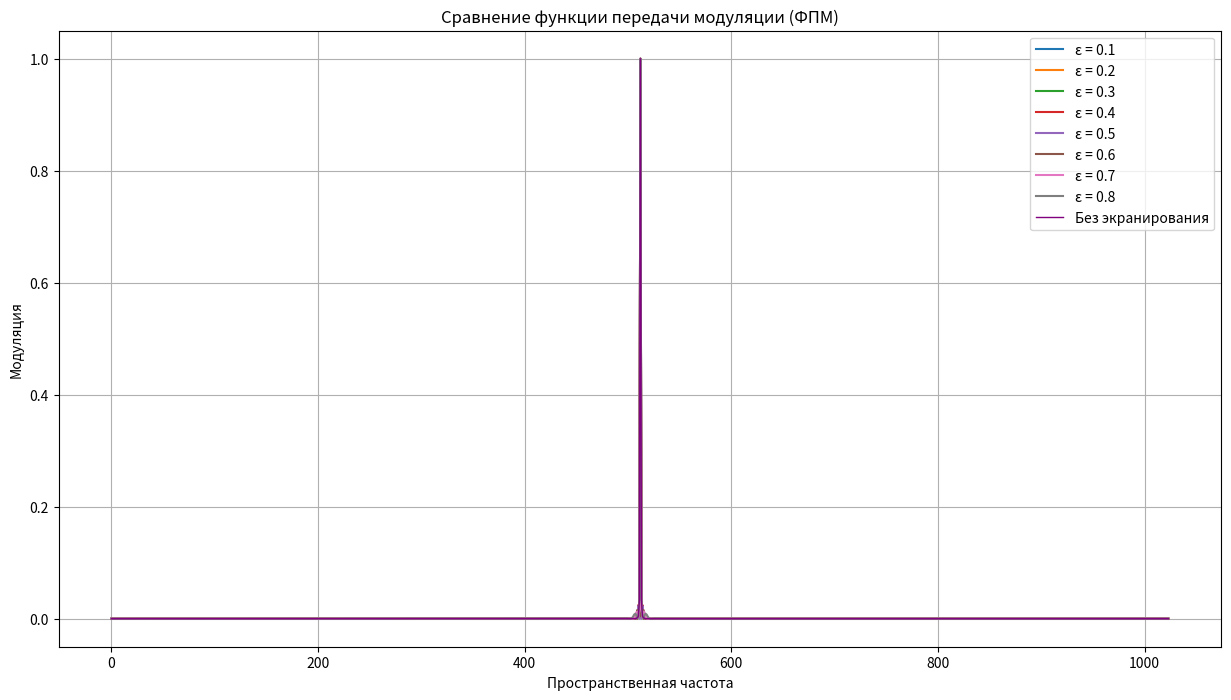
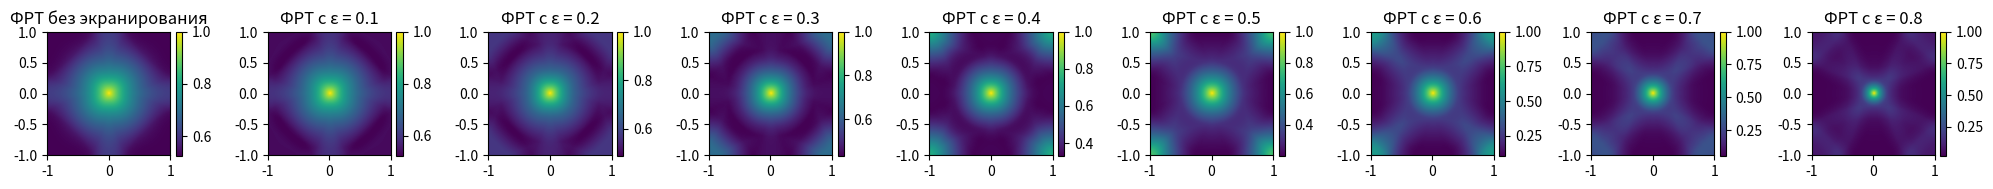

Generate these figures, in order, with matplotlib:
import numpy as np
import matplotlib.pyplot as plt

pupil_radius = 1.0
wavelength = 550e-9
grid_size = 1024
dx = (2 * pupil_radius) / grid_size
epsilons = np.arange(0.1, 0.9, 0.1)


def create_aperture(radius, epsilon, grid_size):
    y, x = np.ogrid[-radius:radius:grid_size * 1j, -radius:radius:grid_size * 1j]
    mask = x ** 2 + y ** 2 <= radius ** 2
    aperture = np.zeros((grid_size, grid_size))
    aperture[mask] = 1
    shield_radius = epsilon * radius
    inner_mask = x ** 2 + y ** 2 <= shield_radius ** 2
    aperture[inner_mask] = 0
    return aperture


def calculate_otf(aperture):
    fft_aperture = np.fft.fftshift(np.fft.fft2(np.fft.ifftshift(aperture)))
    otf = np.abs(fft_aperture) ** 2
    return otf / otf.max()


def calculate_mtf(otf):
    center = otf.shape[0] // 2
    mtf = otf[center, :]
    return mtf / mtf.max()


plt.figure(figsize=(15, 8))

for epsilon in epsilons:
    aperture = create_aperture(pupil_radius, epsilon, grid_size)
    otf = calculate_otf(aperture)
    mtf = calculate_mtf(otf)
    plt.plot(mtf, label=f'ε = {epsilon:.1f}')

unshielded_aperture = create_aperture(pupil_radius, 0, grid_size)
unshielded_otf = calculate_otf(unshielded_aperture)
unshielded_mtf = calculate_mtf(unshielded_otf)
plt.plot(unshielded_mtf, label='Без экранирования', color='purple', lw=1)

plt.title('Сравнение функции передачи модуляции (ФПМ)')
plt.xlabel('Пространственная частота')
plt.ylabel('Модуляция')
plt.legend()
plt.grid(True)
plt.show()


def calculate_psf(otf):
    psf = np.fft.ifftshift(np.fft.ifft2(np.fft.fftshift(otf)))
    psf_normalized = np.abs(psf) ** 2
    return psf_normalized / psf_normalized.max()


fig, axes = plt.subplots(1, len(epsilons) + 1, figsize=(20, 4))

unshielded_psf = calculate_psf(unshielded_otf)
im = axes[0].imshow(unshielded_psf, extent=[-pupil_radius, pupil_radius, -pupil_radius, pupil_radius])
axes[0].set_title('ФРТ без экранирования')
plt.colorbar(im, ax=axes[0], fraction=0.046, pad=0.04)

for i, epsilon in enumerate(epsilons):
    aperture = create_aperture(pupil_radius, epsilon, grid_size)
    otf = calculate_otf(aperture)
    psf = calculate_psf(otf)
    im = axes[i + 1].imshow(psf, extent=[-pupil_radius, pupil_radius, -pupil_radius, pupil_radius])
    axes[i + 1].set_title(f'ФРТ с ε = {epsilon:.1f}')
    plt.colorbar(im, ax=axes[i + 1], fraction=0.046, pad=0.04)

plt.tight_layout()
plt.show()
